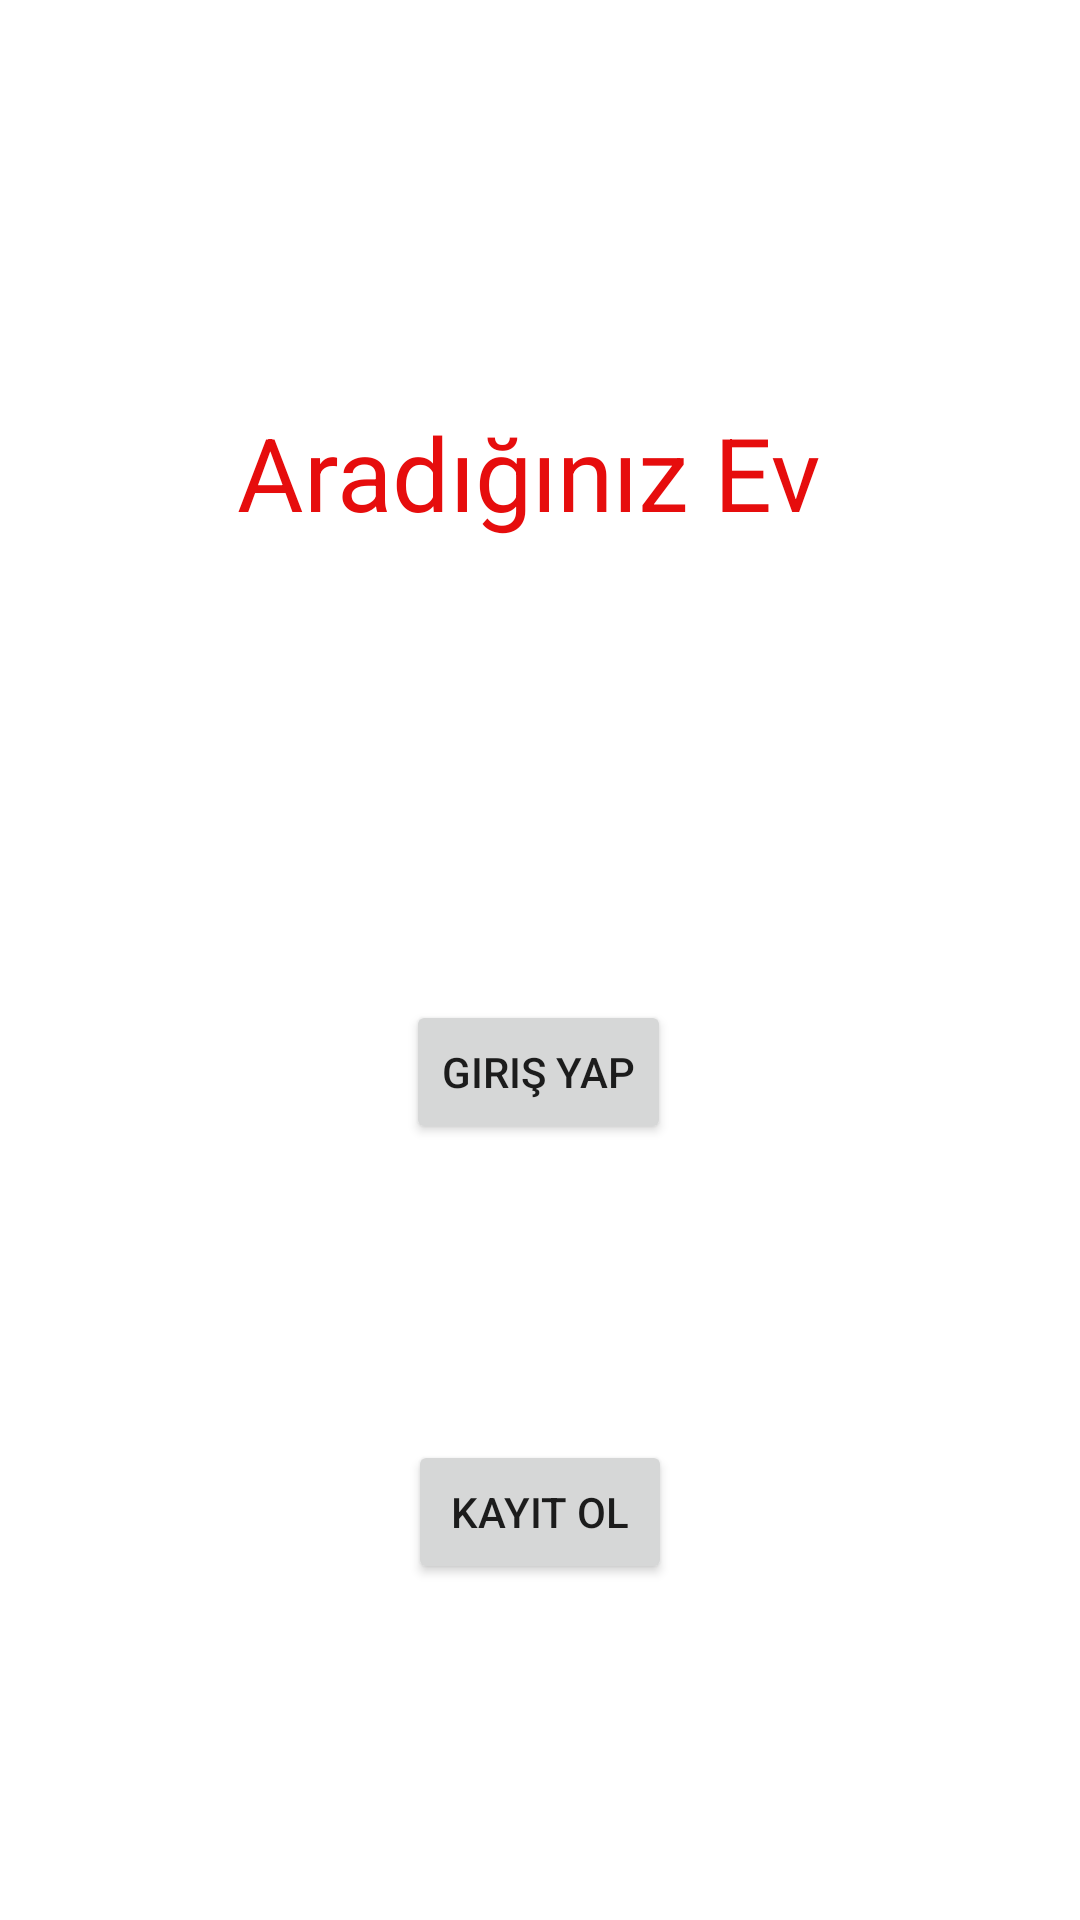

Layout XML and referenced resources for this Android screen:
<!-- AndroidManifest.xml: application theme Theme.YeniProje -->
<!-- res/layout/activity_main.xml -->
<?xml version="1.0" encoding="utf-8"?>
<androidx.constraintlayout.widget.ConstraintLayout xmlns:android="http://schemas.android.com/apk/res/android"
	xmlns:app="http://schemas.android.com/apk/res-auto"
	xmlns:tools="http://schemas.android.com/tools"
	android:layout_width="match_parent"
	android:layout_height="match_parent"
	tools:context=".MainActivity">

	<TextView
		android:id="@+id/textView"
		android:layout_width="238dp"
		android:layout_height="101dp"
		android:text="Aradığınız Ev"
		android:textColor="#E60D0D"
		android:textSize="34sp"
		app:layout_constraintBottom_toBottomOf="parent"
		app:layout_constraintEnd_toEndOf="parent"
		app:layout_constraintHorizontal_bias="0.647"
		app:layout_constraintStart_toStartOf="parent"
		app:layout_constraintTop_toTopOf="parent"
		app:layout_constraintVertical_bias="0.25" />

	<Button
		android:id="@+id/girisyap"
		android:layout_width="wrap_content"
		android:layout_height="wrap_content"
		android:onClick="girisyap"
		android:text="Giriş Yap"
		app:layout_constraintBottom_toTopOf="@+id/kayıtol"
		app:layout_constraintEnd_toEndOf="parent"
		app:layout_constraintHorizontal_bias="0.498"
		app:layout_constraintStart_toStartOf="parent"
		app:layout_constraintTop_toBottomOf="@+id/textView"
		app:layout_constraintVertical_bias="0.498" />

	<Button
		android:id="@+id/kayıtol"
		android:layout_width="wrap_content"
		android:layout_height="wrap_content"
		android:layout_marginBottom="112dp"
		android:onClick="kayıtol"
		android:text="Kayıt Ol"
		app:layout_constraintBottom_toBottomOf="parent"
		app:layout_constraintEnd_toEndOf="parent"
		app:layout_constraintStart_toStartOf="parent" />

</androidx.constraintlayout.widget.ConstraintLayout>
<!-- resources referenced by this layout -->
<resources>
  <style name="Theme.YeniProje" parent="Theme.MaterialComponents.DayNight.DarkActionBar">
  		
  		<item name="colorPrimary">@color/purple_500</item>
  		<item name="colorPrimaryVariant">@color/purple_700</item>
  		<item name="colorOnPrimary">@color/white</item>
  		
  		<item name="colorSecondary">@color/teal_200</item>
  		<item name="colorSecondaryVariant">@color/teal_700</item>
  		<item name="colorOnSecondary">@color/black</item>
  		
  		<item name="android:statusBarColor" tools:targetApi="l">?attr/colorPrimaryVariant</item>
  		
  	</style>
  <!-- not gathered from this repository: default colours our renderer supplied (Android Studio template values) -->
  <color name="purple_500">#FF6200EE</color>
  <color name="purple_700">#FF3700B3</color>
  <color name="teal_200">#FF03DAC5</color>
  <color name="teal_700">#FF018786</color>
  <color name="black">#FF000000</color>
  <color name="white">#FFFFFFFF</color>
</resources>
